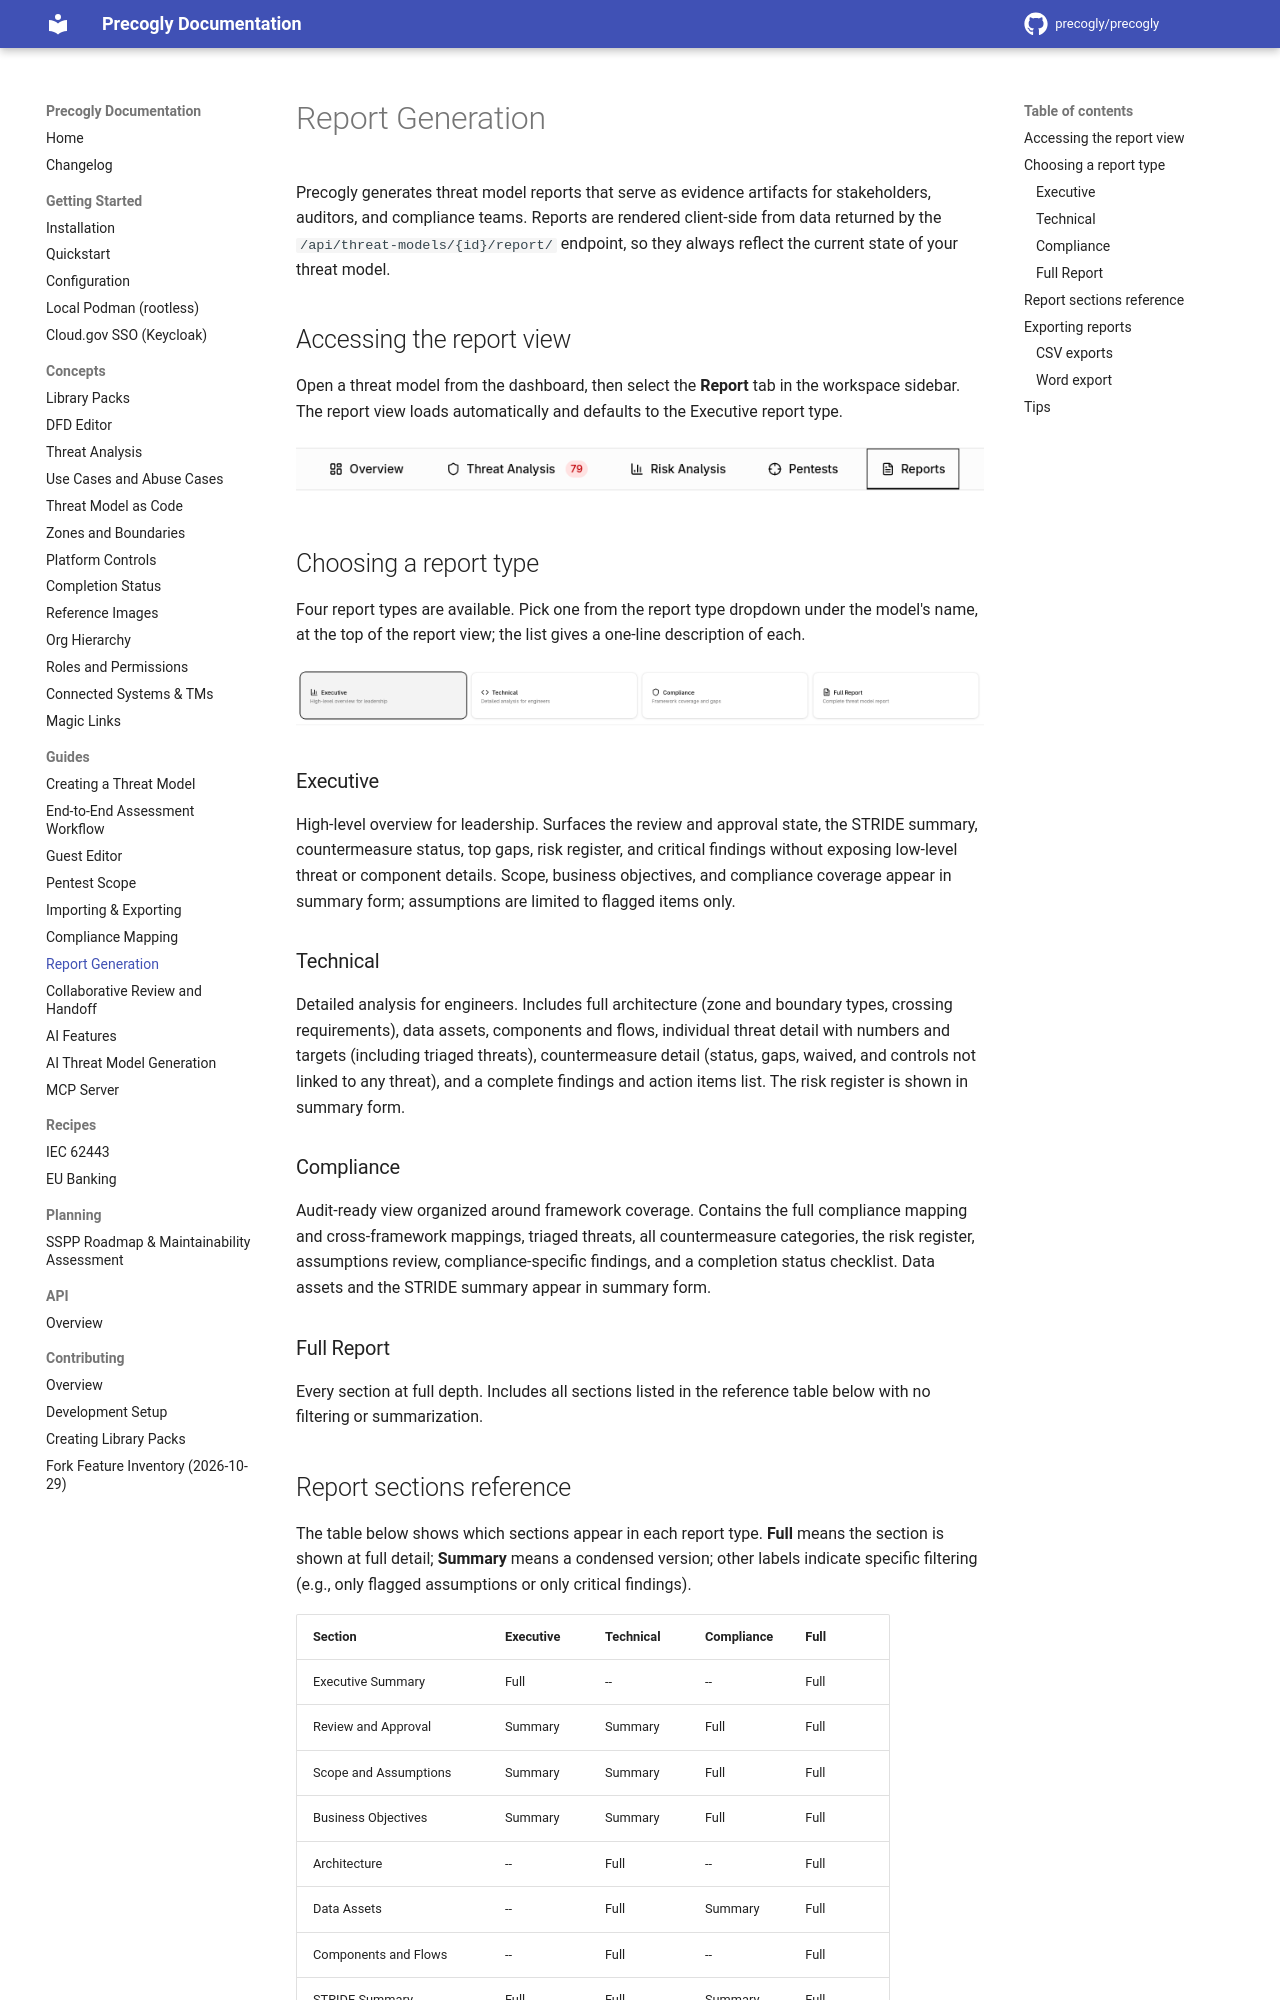

repository: GSA-TTS/precogly · page: guides/report-generation/index.html · generator: mkdocs

# Report Generation

Precogly generates threat model reports that serve as evidence artifacts for stakeholders, auditors, and compliance teams. Reports are rendered client-side from data returned by the `/api/threat-models/{id}/report/` endpoint, so they always reflect the current state of your threat model.

## Accessing the report view

Open a threat model from the dashboard, then select the **Report** tab in the workspace sidebar. The report view loads automatically and defaults to the Executive report type.

![The Report tab in the threat model workspace sidebar](../assets/images/report-workspace-tab.png)

## Choosing a report type

Four report types are available. Pick one from the report type dropdown under the model's name, at the top of the report view; the list gives a one-line description of each.

![Report type selector cards showing Executive, Technical, Compliance, and Full Report options](../assets/images/report-type-selector.png)

### Executive

High-level overview for leadership. Surfaces the review and approval state, the STRIDE summary, countermeasure status, top gaps, risk register, and critical findings without exposing low-level threat or component details. Scope, business objectives, and compliance coverage appear in summary form; assumptions are limited to flagged items only.

### Technical

Detailed analysis for engineers. Includes full architecture (zone and boundary types, crossing requirements), data assets, components and flows, individual threat detail with numbers and targets (including triaged threats), countermeasure detail (status, gaps, waived, and controls not linked to any threat), and a complete findings and action items list. The risk register is shown in summary form.

### Compliance

Audit-ready view organized around framework coverage. Contains the full compliance mapping and cross-framework mappings, triaged threats, all countermeasure categories, the risk register, assumptions review, compliance-specific findings, and a completion status checklist. Data assets and the STRIDE summary appear in summary form.

### Full Report

Every section at full depth. Includes all sections listed in the reference table below with no filtering or summarization.
